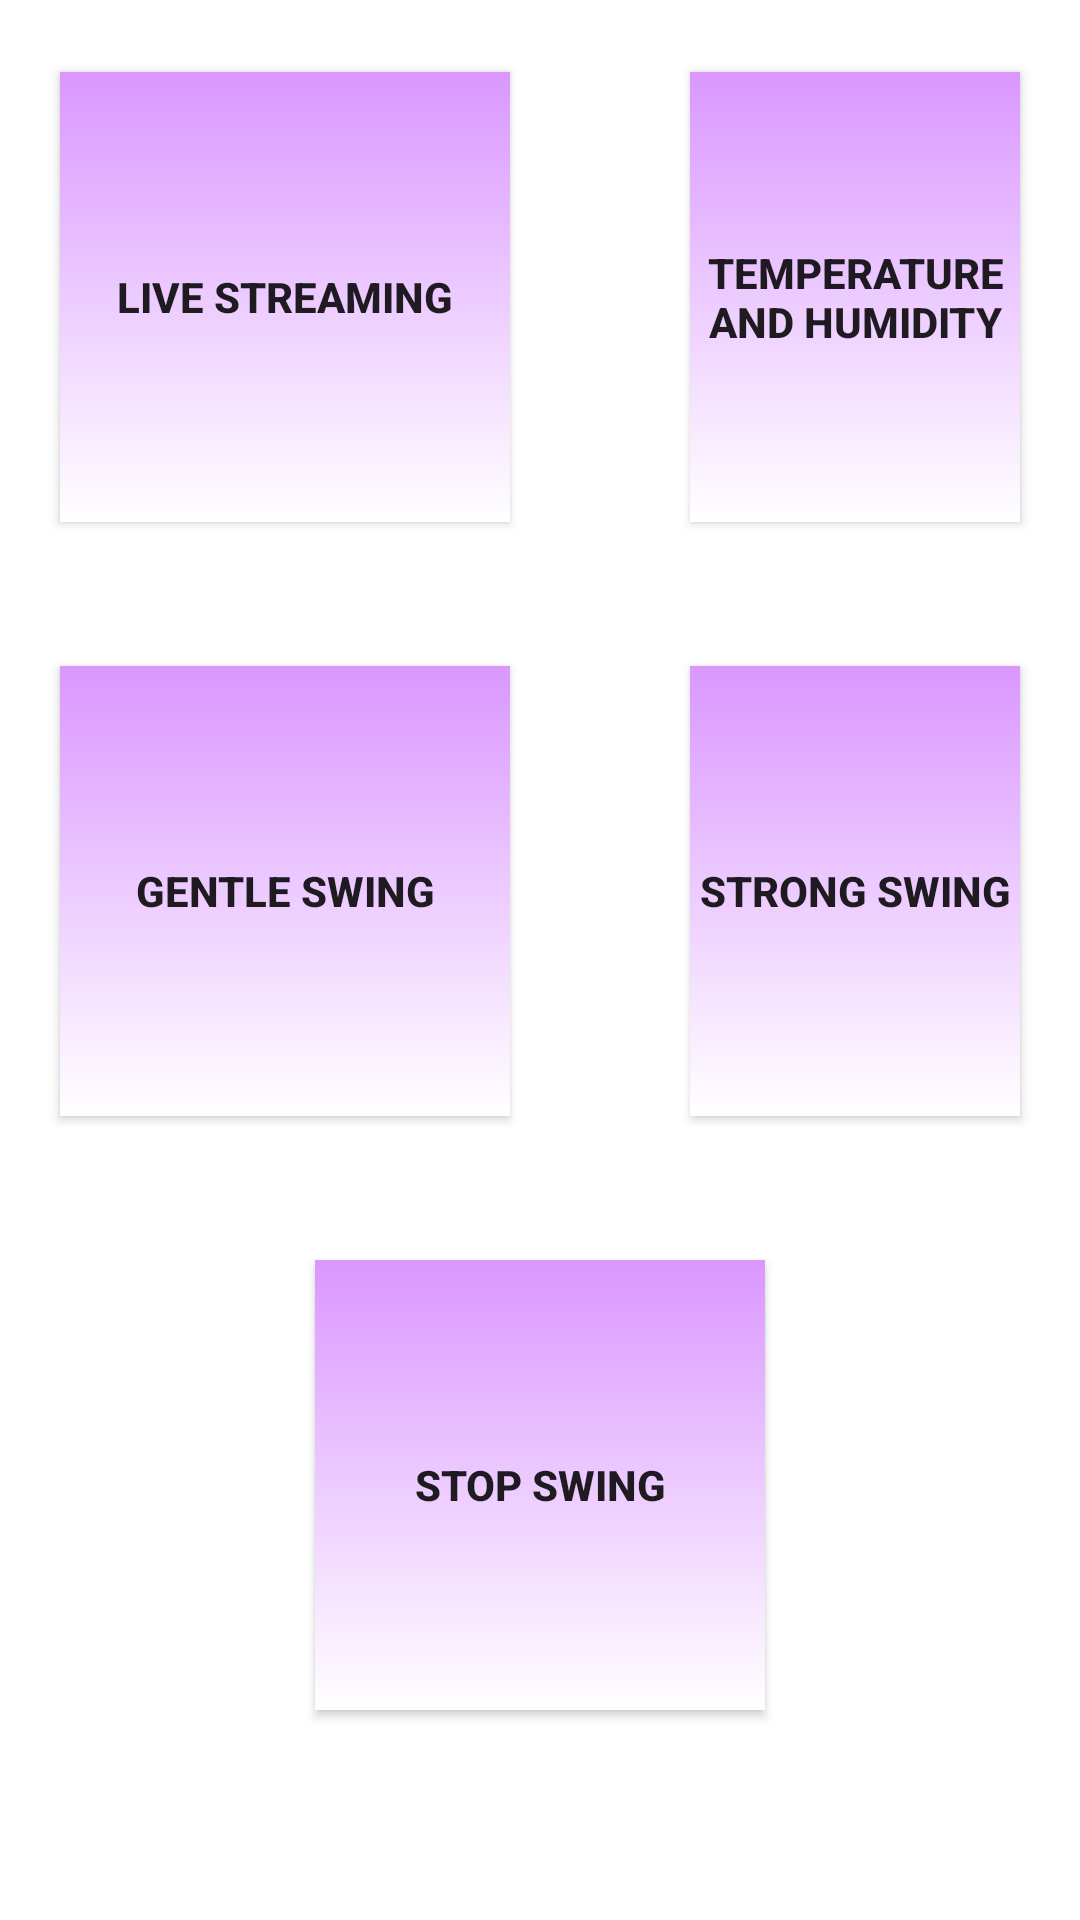

Produce the Android XML layout that renders to this screen, including the resource entries it uses.
<!-- AndroidManifest.xml: application theme AppTheme -->
<!-- res/layout/activity_main.xml -->
<?xml version="1.0" encoding="utf-8"?>
<RelativeLayout xmlns:android="http://schemas.android.com/apk/res/android"
    xmlns:app="http://schemas.android.com/apk/res-auto"
    xmlns:tools="http://schemas.android.com/tools"
    android:layout_width="match_parent"
    android:layout_height="match_parent"
    android:background="#ffffff"
    tools:context=".MainActivity">
    <Button
        android:id="@+id/btn1"
        android:layout_width="150dp"
        android:layout_height="150dp"
        android:layout_marginBottom="24sp"
        android:layout_marginTop="24sp"
        android:layout_marginLeft="20dp"
        android:background="@drawable/gradient"
        android:text="Live Streaming"
        android:textStyle="bold">

    </Button>
    <Button
        android:id="@+id/btn2"
        android:layout_width="150dp"
        android:layout_height="150dp"
        android:layout_marginBottom="24sp"
        android:layout_marginTop="24sp"
        android:background="@drawable/gradient"
        android:text="Temperature and Humidity"
        android:layout_marginLeft="60dp"
        android:layout_marginRight="20dp"
        android:layout_toRightOf="@+id/btn1"
        android:textStyle="bold">

    </Button>
    <Button
        android:id="@+id/btn3"
        android:layout_width="150dp"
        android:layout_height="150dp"
        android:layout_marginBottom="24sp"
        android:layout_marginTop="24sp"
        android:layout_marginLeft="20dp"
        android:layout_below="@+id/btn1"
        android:background="@drawable/gradient"
        android:text="Gentle swing"
        android:textStyle="bold">

    </Button>
    <Button
        android:id="@+id/btn4"
        android:layout_width="150dp"
        android:layout_height="150dp"
        android:layout_marginBottom="24sp"
        android:layout_marginTop="24sp"
        android:background="@drawable/gradient"
        android:text="Strong swing"
        android:layout_marginLeft="60dp"
        android:layout_marginRight="20dp"
        android:layout_below="@+id/btn2"
        android:layout_toRightOf="@+id/btn3"
        android:textStyle="bold">

    </Button>
    <Button
        android:id="@+id/btn5"
        android:layout_width="150dp"
        android:layout_height="150dp"
        android:layout_marginBottom="24sp"
        android:layout_marginTop="24sp"
        android:background="@drawable/gradient"
        android:text="Stop swing"
        android:layout_marginLeft="60dp"
        android:layout_marginRight="20dp"
        android:layout_below="@+id/btn4"
        android:layout_centerHorizontal="true"
        android:textStyle="bold">

    </Button>

</RelativeLayout>
<!-- resources referenced by this layout -->
<resources>
  <!-- drawable gradient (drawable) -->
  <?xml version="1.0" encoding="utf-8"?>
  <shape xmlns:android="http://schemas.android.com/apk/res/android">
  <gradient
      android:endColor="@color/colorPrimary"
      android:startColor="#fff"
      android:angle="90">
  </gradient>
  
  
  </shape>
  <color name="colorPrimary">#da97ff </color>
</resources>
